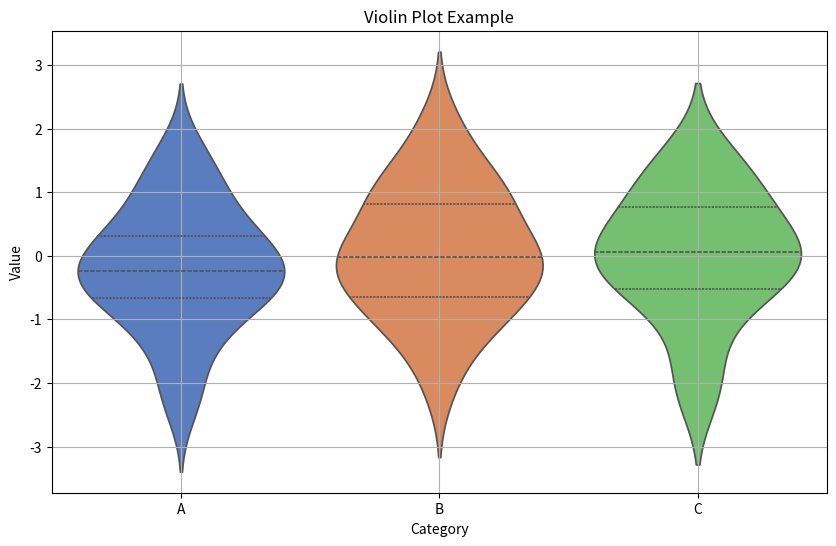

Generate this figure with matplotlib:
import seaborn as sns
import matplotlib.pyplot as plt


#dummy data
import pandas as pd
import numpy as np

np.random.seed(0)
data = pd.DataFrame({
    "Category": np.random.choice(["A", "B", "C"], size=100),
    "Value": np.random.randn(100)
})

# Create a violin plot
plt.figure(figsize=(10, 6))
sns.violinplot(x="Category", y="Value", data=data, inner="quartile", palette="muted")
plt.title("Violin Plot Example")
plt.xlabel("Category")
plt.ylabel("Value")
plt.grid(True)
plt.show()
# This code creates a violin plot using the seaborn library in Python.
# It uses dummy data generated with numpy and pandas for demonstration purposes.